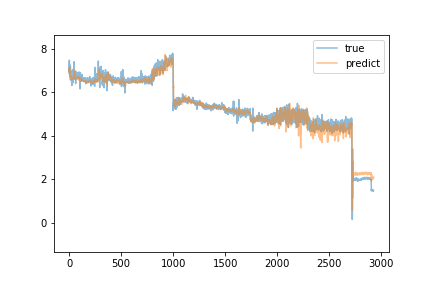

The data file committed next to this chart (first rows):
predict, true
7.123, 6.97
6.926, 7.48
7.116, 6.85
7.078, 7.31
7.041, 6.94
7.144, 6.76
6.915, 7.08
6.904, 6.79
6.921, 6.74
6.743, 6.72
6.739, 6.74
6.686, 7.23
6.795, 6.57
6.747, 6.61
6.615, 6.69
6.683, 6.75
6.646, 6.56
6.618, 6.94
6.711, 6.83
6.612, 6.77
6.606, 6.67
6.636, 6.89
6.684, 6.92
6.704, 6.72
6.676, 6.75
6.649, 6.58
6.631, 6.32
6.607, 6.87
6.628, 6.88
6.649, 7.01
6.653, 6.79
6.674, 6.78
6.629, 6.56
6.641, 6.83
6.668, 6.43
6.592, 6.9
6.586, 6.78
6.654, 6.87
6.621, 7.06
6.709, 6.87
6.719, 6.85
6.691, 6.74
6.719, 6.73
6.711, 6.83
6.706, 6.96
6.713, 6.94
6.704, 7.23
6.831, 7.41
6.964, 7.25
7.005, 7.12
6.978, 6.67
6.967, 6.91
6.993, 6.78
6.97, 6.6
6.803, 6.63
6.721, 6.73
6.665, 6.82
6.654, 6.62
6.619, 6.82
6.618, 6.92
... 2,867 more rows
